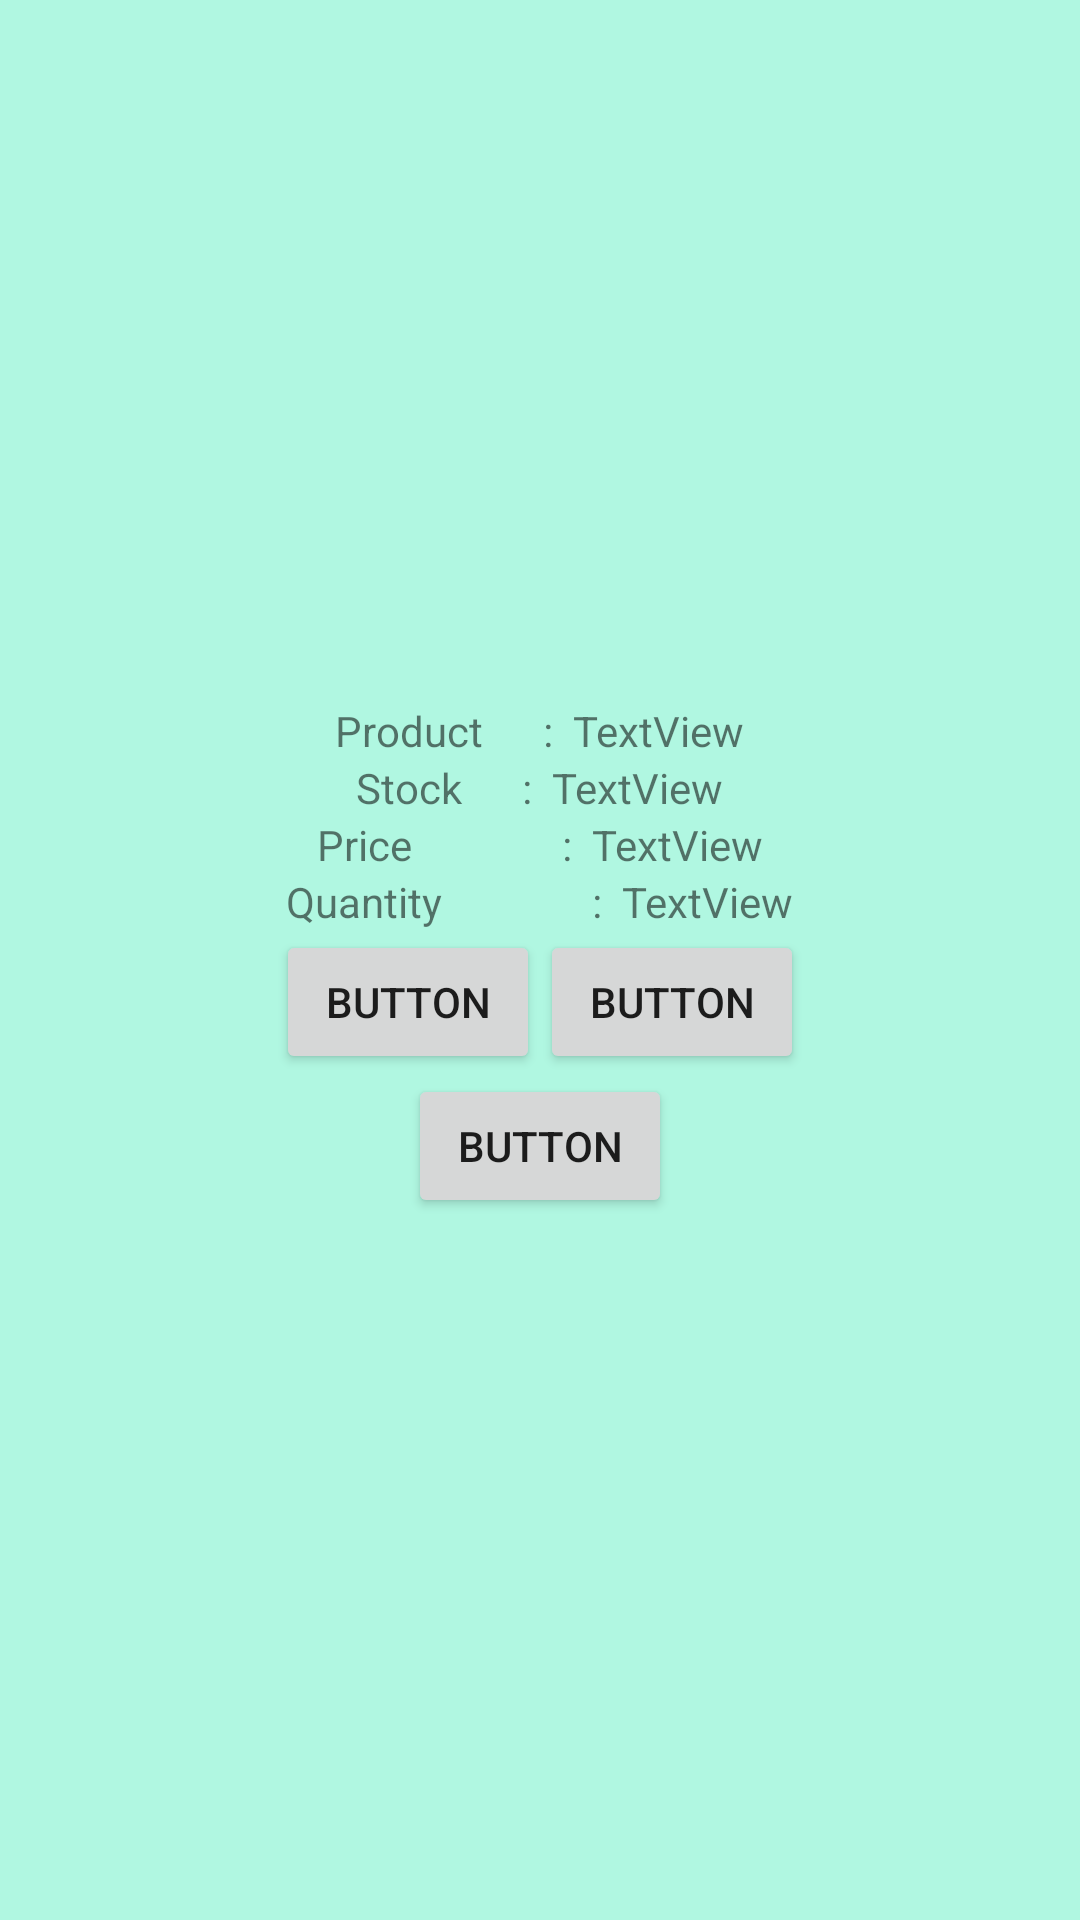

Reconstruct the res/layout file that produces this screen, plus the resources it refers to.
<!-- AndroidManifest.xml: application theme Theme.SM_Street_Android -->
<!-- res/layout/activity_book_product.xml -->
<?xml version="1.0" encoding="utf-8"?>
<LinearLayout xmlns:android="http://schemas.android.com/apk/res/android"
    xmlns:app="http://schemas.android.com/apk/res-auto"
    xmlns:tools="http://schemas.android.com/tools"
    android:layout_width="match_parent"
    android:layout_height="match_parent"
    android:background="#b0f7e1"

    android:gravity="center"
    android:orientation="vertical"
    tools:context=".book_product">

    <ImageView
        android:id="@+id/I1_imageView"
        android:layout_width="wrap_content"
        android:layout_height="wrap_content"
        tools:srcCompat="@tools:sample/avatars" />

    <TableRow
        android:layout_width="match_parent"
        android:layout_height="wrap_content"
        android:gravity="center">

        <TextView
            android:id="@+id/textView"
            android:layout_width="wrap_content"
            android:layout_height="wrap_content"
            android:text="Product      :  " />

        <TextView
            android:id="@+id/tv1_firstname"
            android:layout_width="wrap_content"
            android:layout_height="wrap_content"
            android:text="TextView" />
    </TableRow>

    <TableRow
        android:layout_width="match_parent"
        android:layout_height="wrap_content"
        android:gravity="center">

        <TextView
            android:id="@+id/textView2"
            android:layout_width="wrap_content"
            android:layout_height="wrap_content"
            android:text="Stock      :  " />

        <TextView
            android:id="@+id/tv2_lastname"
            android:layout_width="wrap_content"
            android:layout_height="wrap_content"
            android:text="TextView" />

    </TableRow>

    <TableRow
        android:layout_width="match_parent"
        android:layout_height="wrap_content"
        android:gravity="center">

        <TextView
            android:id="@+id/textView5"
            android:layout_width="wrap_content"
            android:layout_height="wrap_content"
            android:text="Price               :  " />

        <TextView
            android:id="@+id/tv3_place"
            android:layout_width="wrap_content"
            android:layout_height="wrap_content"
            android:text="TextView" />

    </TableRow>

    <TableRow
        android:layout_width="match_parent"
        android:layout_height="wrap_content"
        android:gravity="center">

        <TextView
            android:id="@+id/textView6"
            android:layout_width="wrap_content"
            android:layout_height="wrap_content"
            android:text="Quantity               :  " />

        <TextView
            android:id="@+id/tv4_post"
            android:layout_width="wrap_content"
            android:layout_height="wrap_content"
            android:text="TextView" />

    </TableRow>

    <TableRow
        android:layout_width="match_parent"
        android:layout_height="wrap_content"
        android:gravity="center">

        <Button
            android:id="@+id/button2"
            android:layout_width="wrap_content"
            android:layout_height="wrap_content"
            android:text="Button" />

        <Button
            android:id="@+id/button3"
            android:layout_width="wrap_content"
            android:layout_height="wrap_content"
            android:text="Button" />
    </TableRow>

    <TableRow
        android:layout_width="match_parent"
        android:layout_height="wrap_content"
        android:gravity="center">

        <Button
            android:id="@+id/button4"
            android:layout_width="wrap_content"
            android:layout_height="wrap_content"
            android:text="Button" />
    </TableRow>

</LinearLayout>
<!-- resources referenced by this layout -->
<resources>
  <style name="Theme.SM_Street_Android" parent="Theme.MaterialComponents.DayNight.DarkActionBar">
          
          <item name="colorPrimary">@color/purple_500</item>
          <item name="colorPrimaryVariant">@color/purple_700</item>
          <item name="colorOnPrimary">@color/white</item>
          
          <item name="colorSecondary">@color/teal_200</item>
          <item name="colorSecondaryVariant">@color/teal_700</item>
          <item name="colorOnSecondary">@color/black</item>
          
          <item name="android:statusBarColor" tools:targetApi="l">?attr/colorPrimaryVariant</item>
          
      </style>
  <!-- not gathered from this repository: default colours our renderer supplied (Android Studio template values) -->
  <color name="purple_500">#FF6200EE</color>
  <color name="purple_700">#FF3700B3</color>
  <color name="teal_200">#FF03DAC5</color>
  <color name="teal_700">#FF018786</color>
  <color name="black">#FF000000</color>
  <color name="white">#FFFFFFFF</color>
</resources>
